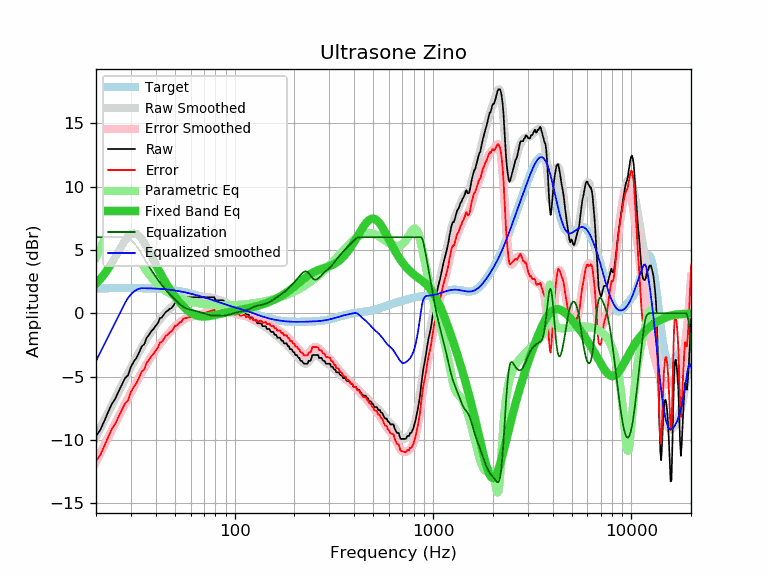

Values plotted in this chart, from the file beside it:
frequency, raw, error, smoothed, error_smoothed, equalization, parametric_eq, equalized_raw, equalized_smoothed, target
20, -9.68, -11.65, -9.77, -11.74, 6.00, 2.32, -3.68, -3.77, 1.97
21, -9.22, -11.19, -9.10, -11.08, 6.00, 2.68, -3.22, -3.10, 1.98
22, -8.52, -10.50, -8.46, -10.44, 6.00, 3.08, -2.52, -2.46, 1.98
23, -7.81, -9.79, -7.85, -9.83, 6.00, 3.51, -1.81, -1.85, 1.98
24, -7.17, -9.15, -7.26, -9.24, 6.00, 3.96, -1.17, -1.26, 1.98
25, -6.75, -8.73, -6.70, -8.69, 6.00, 4.43, -0.75, -0.70, 1.98
26, -6.17, -8.15, -6.17, -8.16, 6.00, 4.90, -0.17, -0.17, 1.98
27, -5.64, -7.62, -5.67, -7.65, 6.00, 5.34, 0.36, 0.33, 1.98
28, -5.13, -7.11, -5.19, -7.17, 6.00, 5.73, 0.87, 0.81, 1.98
29, -4.89, -6.87, -4.72, -6.71, 5.93, 6.03, 1.04, 1.20, 1.99
30, -4.23, -6.21, -4.28, -6.27, 5.78, 6.24, 1.55, 1.50, 1.98
31, -3.82, -5.80, -3.86, -5.84, 5.57, 6.31, 1.75, 1.71, 1.98
32, -3.52, -5.50, -3.45, -5.44, 5.30, 6.27, 1.78, 1.85, 1.98
33, -3.09, -5.07, -3.07, -5.05, 5.01, 6.12, 1.92, 1.94, 1.98
34, -2.61, -4.59, -2.70, -4.68, 4.68, 5.88, 2.07, 1.98, 1.98
35, -2.45, -4.43, -2.35, -4.33, 4.33, 5.58, 1.88, 1.98, 1.98
36, -1.94, -3.91, -2.03, -4.00, 4.00, 5.24, 2.06, 1.97, 1.97
37, -1.70, -3.67, -1.73, -3.70, 3.70, 4.89, 2.00, 1.97, 1.97
38, -1.42, -3.38, -1.45, -3.41, 3.41, 4.53, 1.99, 1.96, 1.96
39, -1.24, -3.19, -1.19, -3.14, 3.14, 4.18, 1.90, 1.95, 1.95
40, -0.99, -2.94, -0.94, -2.89, 2.89, 3.85, 1.90, 1.95, 1.95
41, -0.79, -2.73, -0.71, -2.65, 2.65, 3.52, 1.86, 1.94, 1.94
42, -0.39, -2.32, -0.50, -2.42, 2.42, 3.22, 2.03, 1.93, 1.93
43, -0.33, -2.24, -0.30, -2.21, 2.21, 2.93, 1.88, 1.91, 1.91
44, -0.10, -2.00, -0.12, -2.02, 2.02, 2.66, 1.92, 1.90, 1.90
45, 0.12, -1.77, 0.05, -1.83, 1.83, 2.40, 1.96, 1.89, 1.89
46, 0.19, -1.68, 0.21, -1.66, 1.66, 2.16, 1.85, 1.87, 1.87
47, 0.35, -1.50, 0.35, -1.50, 1.50, 1.93, 1.85, 1.86, 1.86
48, 0.40, -1.44, 0.48, -1.35, 1.35, 1.72, 1.75, 1.84, 1.84
49, 0.58, -1.24, 0.61, -1.21, 1.21, 1.52, 1.79, 1.82, 1.82
50, 0.81, -0.99, 0.73, -1.07, 1.07, 1.33, 1.88, 1.80, 1.80
51, 0.81, -0.97, 0.84, -0.94, 0.94, 1.15, 1.75, 1.78, 1.78
52, 0.91, -0.84, 0.94, -0.82, 0.82, 0.99, 1.73, 1.76, 1.76
53, 1.03, -0.70, 1.03, -0.71, 0.71, 0.83, 1.74, 1.73, 1.73
54, 1.03, -0.68, 1.10, -0.60, 0.60, 0.68, 1.64, 1.71, 1.71
55, 1.26, -0.42, 1.17, -0.52, 0.52, 0.55, 1.78, 1.68, 1.68
56, 1.26, -0.40, 1.21, -0.44, 0.44, 0.43, 1.70, 1.66, 1.66
57, 1.26, -0.37, 1.25, -0.38, 0.38, 0.31, 1.65, 1.63, 1.63
58, 1.26, -0.34, 1.27, -0.34, 0.34, 0.21, 1.60, 1.60, 1.60
59, 1.26, -0.32, 1.28, -0.30, 0.30, 0.12, 1.56, 1.58, 1.58
60, 1.26, -0.29, 1.28, -0.27, 0.27, 0.04, 1.53, 1.55, 1.55
61, 1.26, -0.26, 1.27, -0.25, 0.25, -0.03, 1.51, 1.52, 1.52
62, 1.26, -0.23, 1.27, -0.22, 0.22, -0.09, 1.48, 1.49, 1.49
63, 1.26, -0.20, 1.27, -0.20, 0.20, -0.14, 1.46, 1.46, 1.46
64, 1.26, -0.17, 1.26, -0.17, 0.17, -0.18, 1.43, 1.43, 1.43
65, 1.26, -0.14, 1.26, -0.14, 0.14, -0.21, 1.41, 1.40, 1.40
66, 1.26, -0.11, 1.26, -0.12, 0.12, -0.23, 1.38, 1.37, 1.37
67, 1.26, -0.08, 1.26, -0.09, 0.09, -0.25, 1.35, 1.35, 1.35
68, 1.26, -0.05, 1.26, -0.06, 0.06, -0.26, 1.32, 1.32, 1.32
69, 1.26, -0.02, 1.26, -0.02, 0.02, -0.26, 1.29, 1.29, 1.29
70, 1.26, 0.00, 1.26, 0.01, -0.01, -0.26, 1.25, 1.26, 1.26
71, 1.26, 0.03, 1.27, 0.04, -0.04, -0.26, 1.22, 1.23, 1.23
72, 1.26, 0.06, 1.27, 0.07, -0.07, -0.25, 1.19, 1.20, 1.20
73, 1.26, 0.09, 1.27, 0.10, -0.10, -0.24, 1.16, 1.17, 1.17
74, 1.26, 0.12, 1.27, 0.13, -0.13, -0.23, 1.13, 1.14, 1.14
75, 1.26, 0.15, 1.26, 0.16, -0.16, -0.22, 1.11, 1.11, 1.11
76, 1.26, 0.18, 1.25, 0.17, -0.17, -0.20, 1.09, 1.08, 1.08
77, 1.26, 0.21, 1.23, 0.18, -0.18, -0.18, 1.08, 1.05, 1.05
78, 1.26, 0.24, 1.20, 0.18, -0.18, -0.17, 1.08, 1.02, 1.02
79, 1.26, 0.27, 1.17, 0.18, -0.18, -0.15, 1.09, 0.99, 0.99
... 553 more rows
